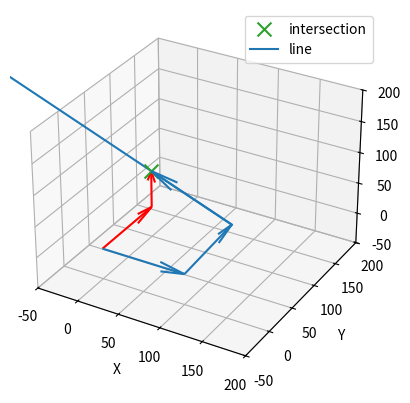

Write the Python code that produced this figure.
import numpy as np
import matplotlib.pyplot as plt
from sympy import Point3D, Line3D, Plane


# Import 6D-Pose 
translation_6D_pose = np.array([100, 0, 0, 1])
rotation_6D_pose = np.array([0, 0, 0])

# Definition of vectors
origin = np.array([0, 0, 0])
vector_1 = np.array([0, 100, 10, 1])
vector_2 = np.array([-100, 0, 50, 1])
vector_3 = np.array([0, 100, 0, 1])
vector_4 = np.array([0, 0, 60, 1])

X, Y, Z = origin
U, V, W, _ = translation_6D_pose

A, B, C, _ = vector_1
D, E, F, _ = vector_2

G, H, I, _ = vector_3
J, K, L, _ = vector_4

# Plot figure:
fig = plt.figure()
ax = fig.add_subplot(111, projection='3d')
ax.set_xlabel("X")
ax.set_ylabel("Y")
ax.set_zlabel("Z")
ax.set_xlim([-50, 200])
ax.set_ylim([-50, 200])
ax.set_zlim([-50, 200])

# Make plane:
#xx, yy = np.meshgrid(range(-100, 100), range(0, 200))
#z = xx*0 + 60
#ax.plot_surface(xx, yy, z, alpha=0.2)

# Plot vectors:
ax.quiver(X, Y, Z, U, V, W)
ax.quiver(U, V, W, A, B, C)
ax.quiver(U+A, V+B, W+C, D, E, F)
x=[U+A+k*D for k in range(10)]
y=[V+B+k*E for k in range(10)]
z=[W+C+k*F for k in range(10)]
ax.quiver(X, Y, Z, G, H, I, color="r")
ax.quiver(G, H, I, J, K, L, color="r")

#Computing intersection
plane = Plane(Point3D(0, 0, 60),(50,0,60),(0,50,60))
line = Line3D(Point3D(U+A, V+B, W+C), Point3D(U+A+10*D, V+B+10*E, W+C+10*F))
inter=plane.intersection(line)

#PLotting intersection
ax.scatter(float(inter[0][0]),float(inter[0][1]),float(inter[0][2]),color='tab:green',marker='x',s=100,label='intersection')
#PLotting line
ax.plot(x,y,z,label='line')


plt.legend()

plt.show()
